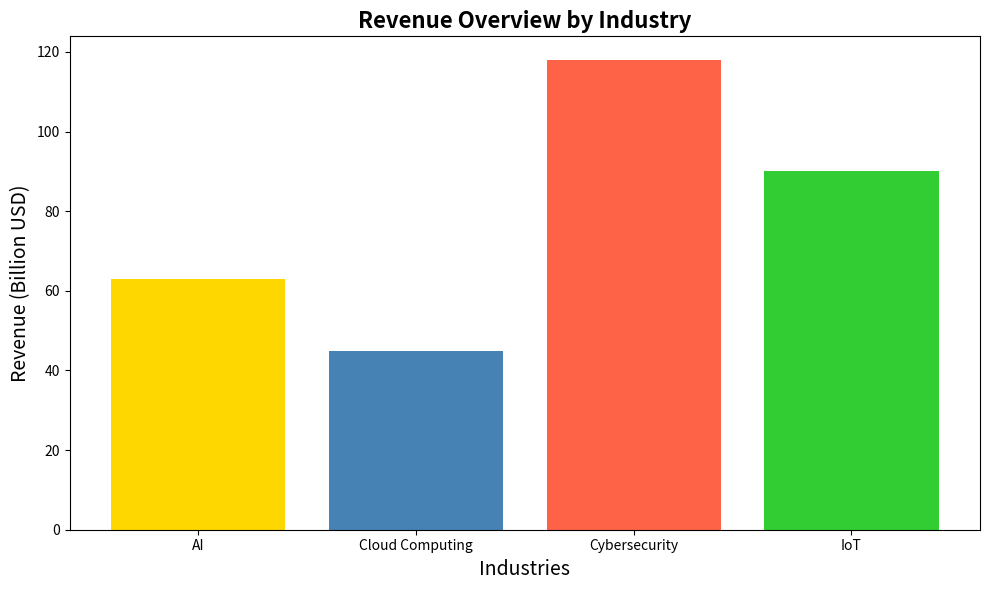

Python code for this plot:
import numpy as np
import matplotlib.pyplot as plt

sectors = ['AI', 'Cloud Computing', 'Cybersecurity', 'IoT']
total_revenues = np.array([63, 45, 118, 90])
colors = ['#FFD700', '#4682B4', '#FF6347', '#32CD32']

fig, ax = plt.subplots(figsize=(10, 6))

ax.bar(sectors, total_revenues, color=colors)

ax.set_xlabel('Industries', fontsize=14)
ax.set_ylabel('Revenue (Billion USD)', fontsize=14)
ax.set_title('Revenue Overview by Industry', fontsize=16, fontweight='bold')

plt.tight_layout()
plt.show()